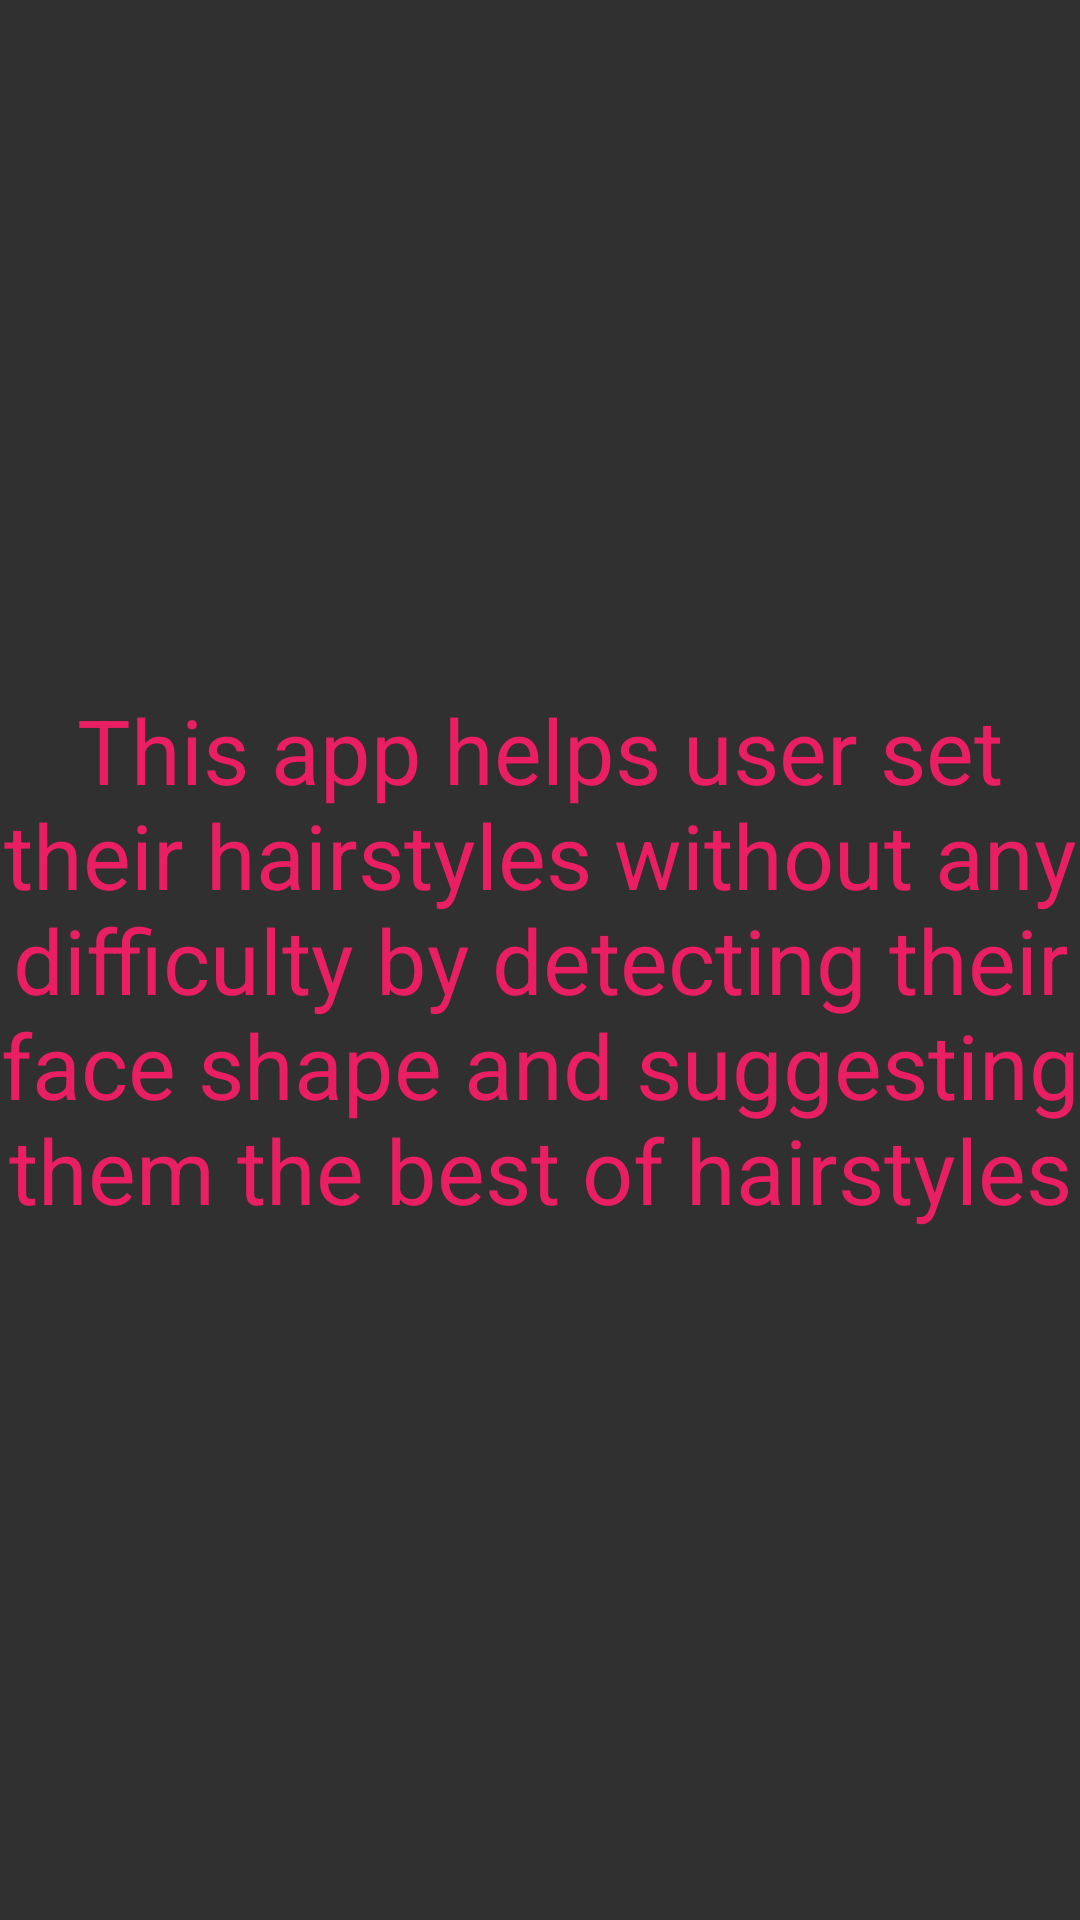

Produce the Android XML layout that renders to this screen, including the resource entries it uses.
<!-- AndroidManifest.xml: application theme AppTheme -->
<!-- res/layout/fragment_homepage.xml -->
<?xml version="1.0" encoding="utf-8"?>
<RelativeLayout xmlns:android="http://schemas.android.com/apk/res/android"
    xmlns:app="http://schemas.android.com/apk/res-auto"
    xmlns:tools="http://schemas.android.com/tools"
    android:layout_width="match_parent"
    android:layout_height="match_parent"
    tools:context=".HomepageFragment">
    <ScrollView
        android:layout_width="match_parent"
        android:layout_height="wrap_content"
        android:layout_centerVertical="true">
        <LinearLayout
            android:layout_width="match_parent"
            android:layout_height="wrap_content"
            android:orientation="vertical">
            <TextView
                android:layout_width="match_parent"
                android:layout_height="wrap_content"
                android:text="This app helps user set their hairstyles without any difficulty by detecting their face shape and suggesting them the best of hairstyles"
                android:textAlignment="center"
                android:textSize="30dp"
                android:textColor="@color/colorAccent"/>














        </LinearLayout>
    </ScrollView>

</RelativeLayout>
<!-- resources referenced by this layout -->
<resources>
  <color name="black">#FF000000</color>
  <color name="colorAccent">#E91E63</color>
  <!-- drawable container_button (drawable) -->
  <?xml version="1.0" encoding="utf-8"?>
  <selector xmlns:android="http://schemas.android.com/apk/res/android">
      <item android:state_pressed="false" android:drawable="@drawable/button_background"/>
      <item android:state_pressed="true" android:drawable="@drawable/button_background2"/>
  </selector>
  <style name="AppTheme" parent="Theme.AppCompat">
          
          <item name="colorPrimary">@color/colorPrimary</item>
          <item name="colorPrimaryDark">@color/colorPrimaryDark</item>
          <item name="colorAccent">@color/colorAccent</item>
          <item name="colorPrimaryVariant">@color/colorPrimaryVariant</item>
      </style>
  <!-- drawable button_background2 (drawable) -->
  <?xml version="1.0" encoding="utf-8"?>
  <shape xmlns:android="http://schemas.android.com/apk/res/android"
      android:shape="rectangle">
  
      <solid android:color="@color/colorPrimaryVariant" />
      <corners android:radius="30dp" />
  
  </shape>
  <color name="colorPrimary">#4C1237</color>
  <color name="colorPrimaryDark">#88179A</color>
  <color name="colorPrimaryVariant">#77E91E63</color>
</resources>
